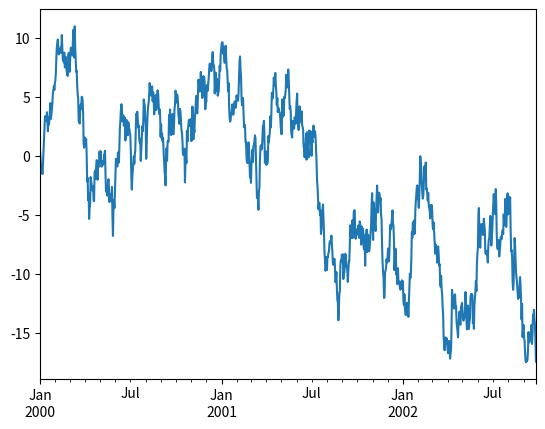
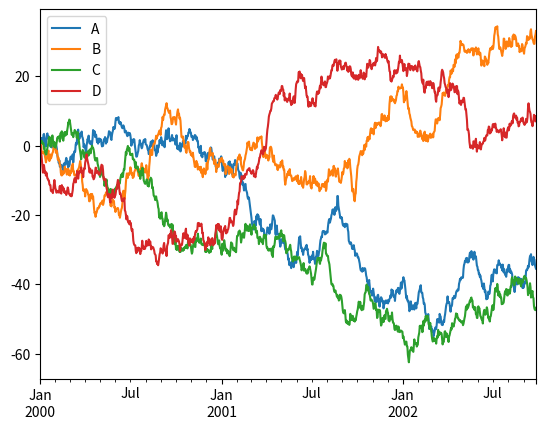
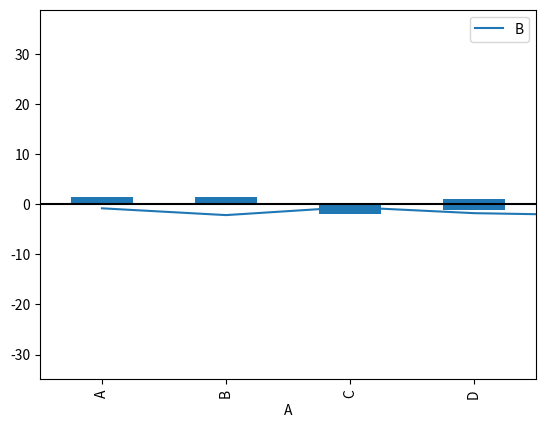
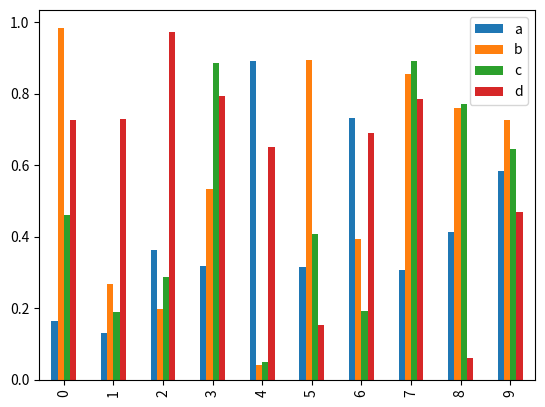
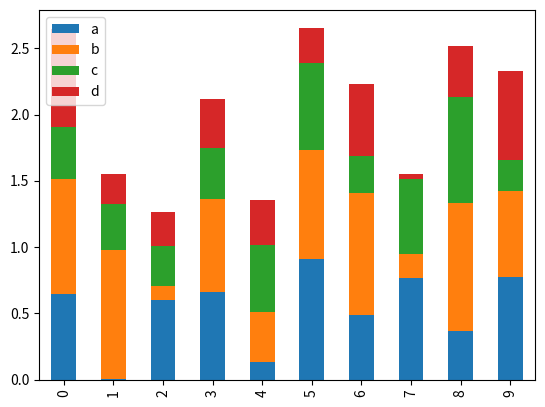
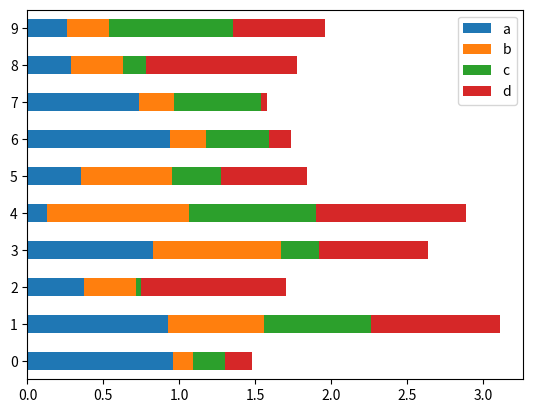
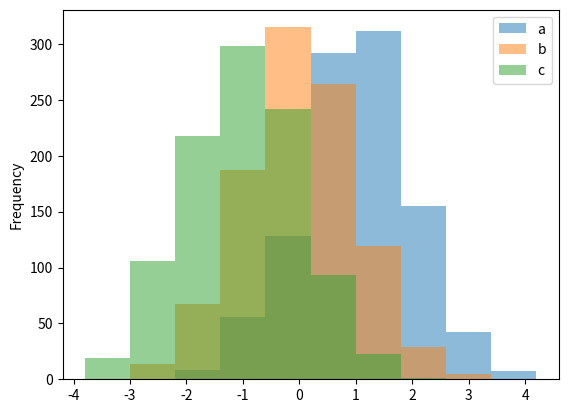
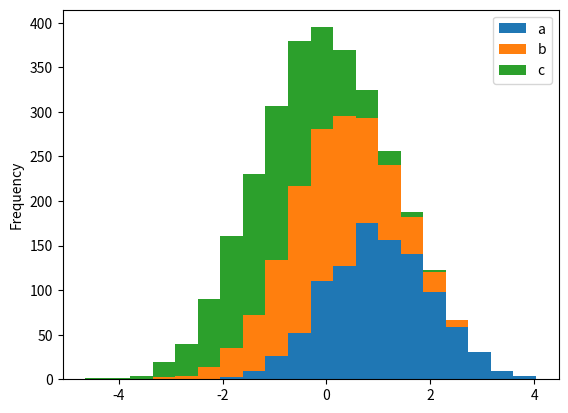
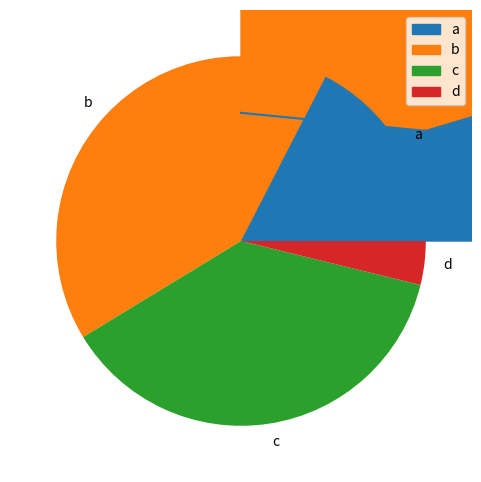
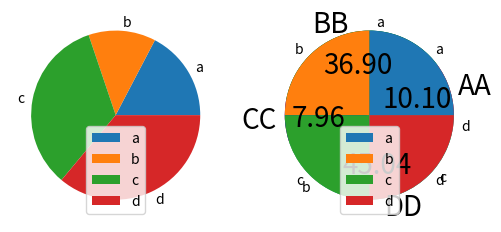

Reproduce these figures in Python, in order.
import matplotlib.pyplot as plt
import numpy as np
import pandas as pd

# plt.close("all")


def plot_01():
    ts = pd.Series(np.random.randn(1000), index=pd.date_range('1/1/2000', periods=1000))

    ts = ts.cumsum()

    ts.plot()
    # Display plot in Pycharm or terminal
    # plt.show()
    plt.savefig('pandas_plot_01.png')


def plot_02():
    ts = pd.Series(np.random.randn(1000), index=pd.date_range('1/1/2000', periods=1000))
    df = pd.DataFrame(np.random.randn(1000, 4), index=ts.index, columns=list('ABCD'))

    df = df.cumsum()

    df.plot()
    plt.savefig('pandas_plot_02.png')


def plot_03():
    ts = pd.Series(np.random.randn(1000), index=pd.date_range('1/1/2000', periods=1000))
    df = pd.DataFrame(np.random.randn(1000, 4), index=ts.index, columns=list('ABCD'))

    df3 = pd.DataFrame(np.random.randn(1000, 2), columns=['B', 'C']).cumsum()

    df3['A'] = pd.Series(list(range(len(df))))

    df3.plot(x='A', y='B')

    plt.savefig('pandas_plot_03.png')


def plot_04():
    ts = pd.Series(np.random.randn(1000), index=pd.date_range('1/1/2000', periods=1000))
    df = pd.DataFrame(np.random.randn(1000, 4), index=ts.index, columns=list('ABCD'))

    df.iloc[5].plot(kind='bar')

    plt.savefig('pandas_plot_04.png')


def plot_05():
    ts = pd.Series(np.random.randn(1000), index=pd.date_range('1/1/2000', periods=1000))
    df = pd.DataFrame(np.random.randn(1000, 4), index=ts.index, columns=list('ABCD'))

    plt.axhline(0, color='k')
    df.iloc[5].plot.bar()

    plt.savefig('pandas_plot_05.png')


def plot_06():
    df2 = pd.DataFrame(np.random.rand(10, 4), columns=['a', 'b', 'c', 'd'])

    df2.plot.bar()
    plt.savefig('pandas_plot_06.png')


def plot_07():
    df2 = pd.DataFrame(np.random.rand(10, 4), columns=['a', 'b', 'c', 'd'])
    df2.plot.bar(stacked=True)

    plt.savefig('pandas_plot_07.png')


def plot_08():

    df2 = pd.DataFrame(np.random.rand(10, 4), columns=['a', 'b', 'c', 'd'])
    df2.plot.barh(stacked=True)
    plt.savefig('pandas_plot_08.png')


def plot_09():

    df4 = pd.DataFrame(
        {
            'a': np.random.randn(1000) + 1,
            'b': np.random.randn(1000),
            'c': np.random.randn(1000) - 1,
        },
        columns=['a', 'b', 'c'],
    )

    df4.plot.hist(alpha=0.5)
    plt.savefig('pandas_plot_09.png')


def plot_10():
    df4 = pd.DataFrame(
        {
            'a': np.random.randn(1000) + 1,
            'b': np.random.randn(1000),
            'c': np.random.randn(1000) - 1,
        },
        columns=['a', 'b', 'c'],
    )

    df4.plot.hist(stacked=True, bins=20)
    plt.savefig('pandas_plot_10.png')


def plot_11():
    df = pd.DataFrame(np.random.rand(10, 4), columns=['a', 'b', 'c', 'd'])

    df.plot.area()
    plt.savefig('pandas_plot_11.png')


def plot_12():
    series = pd.Series(3 * np.random.rand(4), index=['a', 'b', 'c', 'd'], name='series')

    series.plot.pie(figsize=(6, 6))
    plt.savefig('pandas_plot_12.png')


def plot_13():
    df = pd.DataFrame(3 * np.random.rand(4, 2), index=['a', 'b', 'c', 'd'], columns=['x', 'y'])

    df.plot.pie(subplots=True, figsize=(8, 4))
    plt.savefig('pandas_plot_13.png')


def plot_14():
    series = pd.Series(3 * np.random.rand(4), index=['a', 'b', 'c', 'd'], name='series')
    series.plot.pie(
        labels=['AA', 'BB', 'CC', 'DD'],
        colors=['r', 'g', 'b', 'c'],
        autopct='%.2f',
        fontsize=20,
        figsize=(6, 6),
    )

    plt.savefig('pandas_plot_14.png')


def plot_15():
    series = pd.Series([0.1] * 4, index=['a', 'b', 'c', 'd'], name='series2')

    series.plot.pie(figsize=(6, 6))
    plt.savefig('pandas_plot_15.png')


def main():
    plot_01()
    plot_02()
    plot_03()
    plot_04()
    plot_05()
    plot_06()
    plot_07()
    plot_08()
    plot_09()
    plot_10()
    plot_11()
    plot_12()
    plot_13()
    plot_14()
    plot_15()


if __name__ == '__main__':
    main()
